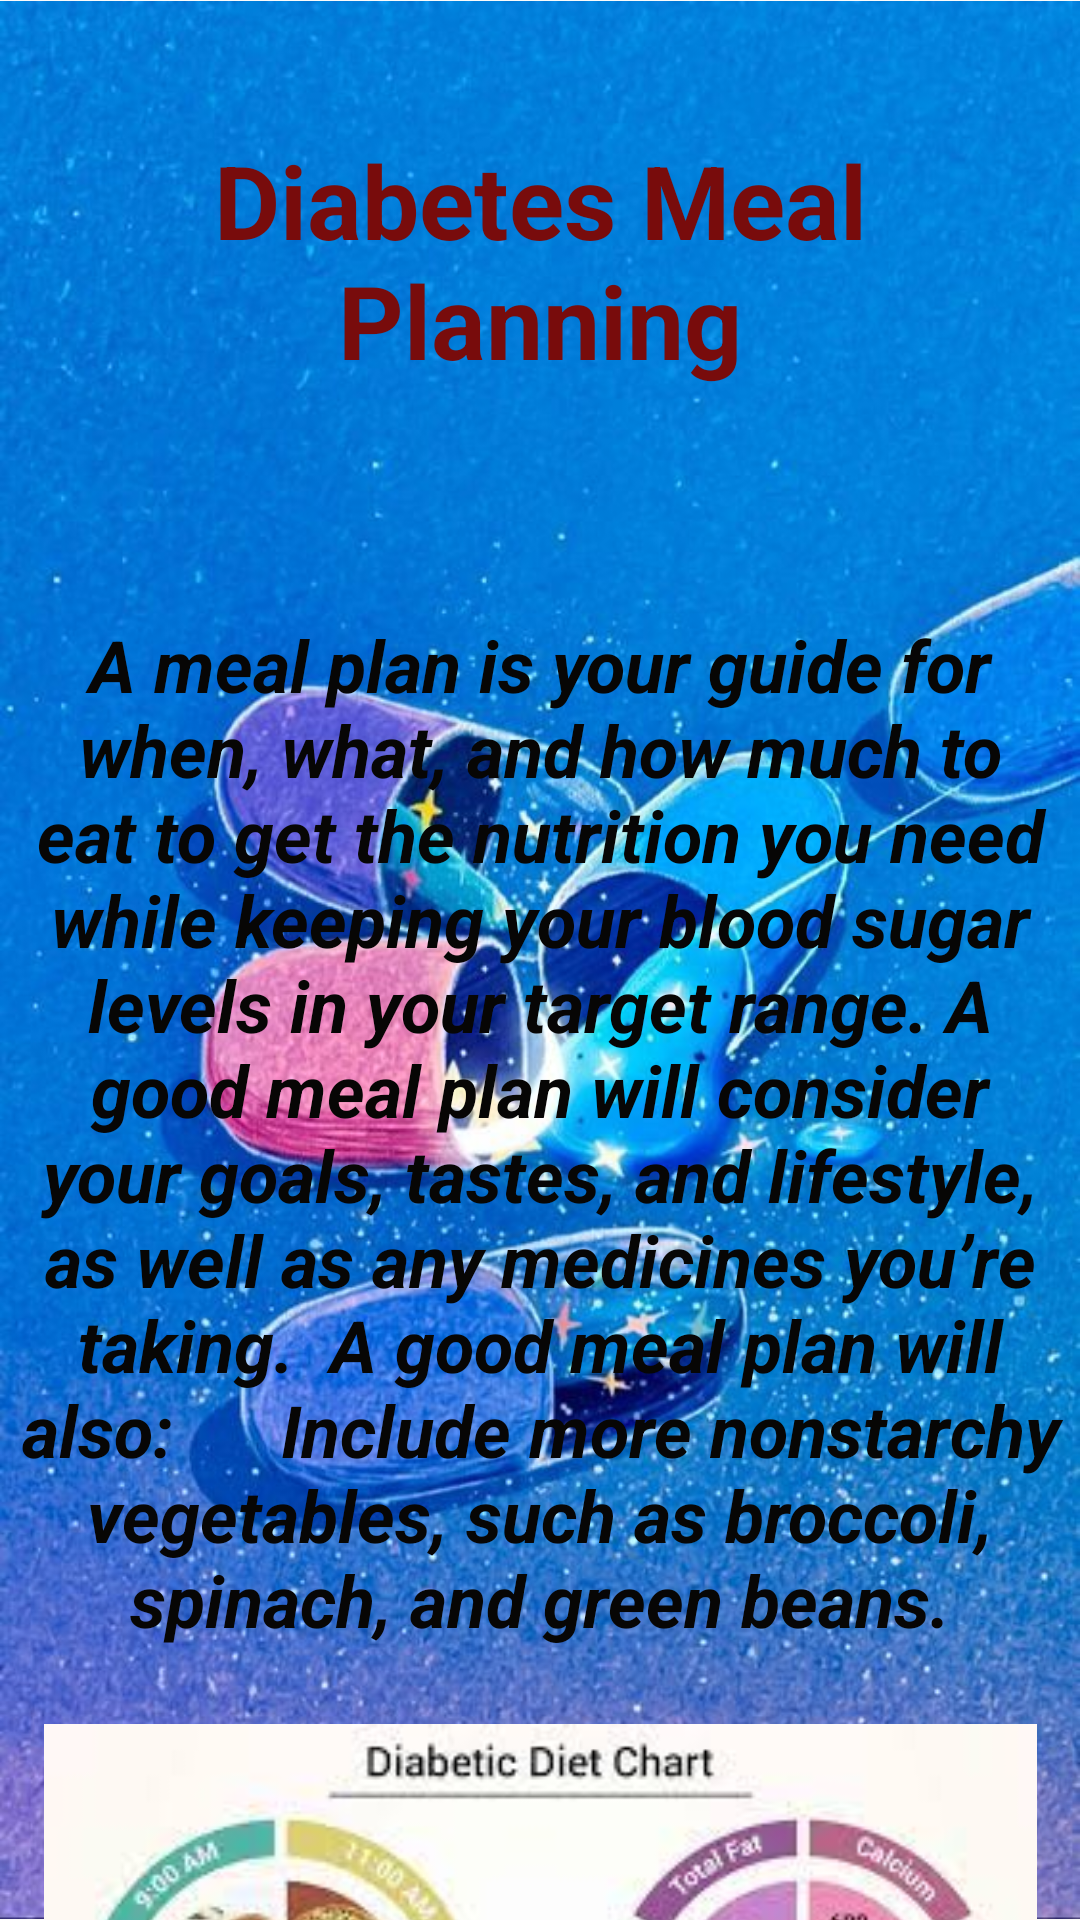

Android layout source for this screen:
<!-- AndroidManifest.xml: application theme Theme.Project2 -->
<!-- res/layout/activity_food_plans.xml -->
<?xml version="1.0" encoding="utf-8"?>
<androidx.constraintlayout.widget.ConstraintLayout xmlns:android="http://schemas.android.com/apk/res/android"
    xmlns:app="http://schemas.android.com/apk/res-auto"
    xmlns:tools="http://schemas.android.com/tools"
    android:layout_width="match_parent"
    android:layout_height="match_parent"
    tools:context=".food_plans">

    <ImageView
        android:id="@+id/imageView16"
        android:layout_width="wrap_content"
        android:layout_height="wrap_content"
        app:layout_constraintBottom_toBottomOf="parent"
        app:layout_constraintEnd_toEndOf="parent"
        app:layout_constraintHorizontal_bias="1.0"
        app:layout_constraintStart_toStartOf="parent"
        app:layout_constraintTop_toTopOf="parent"
        app:layout_constraintVertical_bias="0.0"
        app:srcCompat="@drawable/img4" />

    <TextView
        android:id="@+id/textView25"
        android:layout_width="wrap_content"
        android:layout_height="wrap_content"
        android:layout_marginTop="44dp"
        android:text="Diabetes Meal Planning"
        android:textAlignment="center"
        android:textColor="#780C0C"
        android:textSize="34sp"
        android:textStyle="bold"
        app:layout_constraintEnd_toEndOf="parent"
        app:layout_constraintHorizontal_bias="0.464"
        app:layout_constraintStart_toStartOf="parent"
        app:layout_constraintTop_toTopOf="parent" />

    <TextView
        android:id="@+id/textView26"
        android:layout_width="wrap_content"
        android:layout_height="wrap_content"
        android:layout_marginTop="76dp"
        android:text="A meal plan is your guide for when, what, and how much to eat to get the nutrition you need while keeping your blood sugar levels in your target range. A good meal plan will consider your goals, tastes, and lifestyle, as well as any medicines you’re taking.

A good meal plan will also:

    Include more nonstarchy vegetables, such as broccoli, spinach, and green beans."
        android:textAlignment="center"
        android:textColor="#070605"
        android:textSize="24sp"
        android:textStyle="bold|italic"
        app:layout_constraintEnd_toEndOf="parent"
        app:layout_constraintHorizontal_bias="1.0"
        app:layout_constraintStart_toStartOf="parent"
        app:layout_constraintTop_toBottomOf="@+id/textView25" />

    <ImageView
        android:id="@+id/imageView17"
        android:layout_width="331dp"
        android:layout_height="185dp"
        android:layout_marginTop="20dp"
        app:layout_constraintEnd_toEndOf="parent"
        app:layout_constraintStart_toStartOf="parent"
        app:layout_constraintTop_toBottomOf="@+id/textView26"
        app:srcCompat="@drawable/_3" />

    <Button
        android:id="@+id/button10"
        android:layout_width="wrap_content"
        android:layout_height="wrap_content"
        android:layout_marginStart="276dp"
        android:layout_marginBottom="16dp"
        android:text="next"
        app:layout_constraintBottom_toBottomOf="parent"
        app:layout_constraintStart_toStartOf="parent"
        app:layout_constraintTop_toBottomOf="@+id/imageView17"
        app:layout_constraintVertical_bias="1.0" />
</androidx.constraintlayout.widget.ConstraintLayout>
<!-- resources referenced by this layout -->
<resources>
  <!-- drawable _3: jpg bitmap (drawable, 10387 bytes) -->
  <!-- drawable img4: jpg bitmap (drawable, 101308 bytes) -->
  <style name="Theme.Project2" parent="Theme.AppCompat.Light.NoActionBar">
          
          <item name="colorPrimary">@color/purple_500</item>
          <item name="colorPrimaryVariant">@color/purple_700</item>
          <item name="colorOnPrimary">@color/white</item>
          
          <item name="colorSecondary">@color/teal_200</item>
          <item name="colorSecondaryVariant">@color/teal_700</item>
          <item name="colorOnSecondary">@color/black</item>
          
          <item name="android:statusBarColor">?attr/colorPrimaryVariant</item>
          
      </style>
  <color name="purple_500">#FF6200EE</color>
  <color name="purple_700">#FF3700B3</color>
  <color name="white">#FFFFFFFF</color>
  <color name="teal_200">#FF03DAC5</color>
  <color name="teal_700">#FF018786</color>
  <color name="black">#FF000000</color>
</resources>
